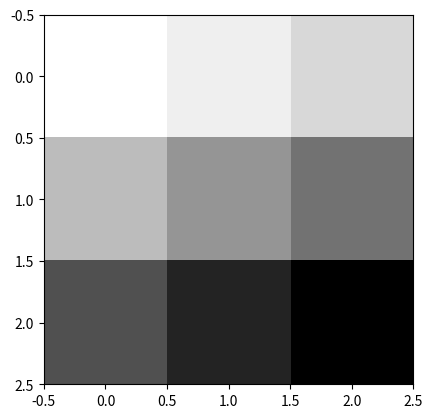

Write Python code to recreate this figure.
import numpy as np
import matplotlib.pyplot as plt
image = np.array([[
                [[1],[2],[3]],
                [[4],[5],[6]],
                [[7],[8],[9]]
                    ]], dtype=np.float32)
print(image.shape)
print(image.reshape(3,3))
# plt.imshow(image.reshape(3,3)) # 숫자가 작을수록 어두움
plt.imshow(image.reshape(3,3), cmap='Greys') # 숫자만큼 회색 반영..
plt.show()